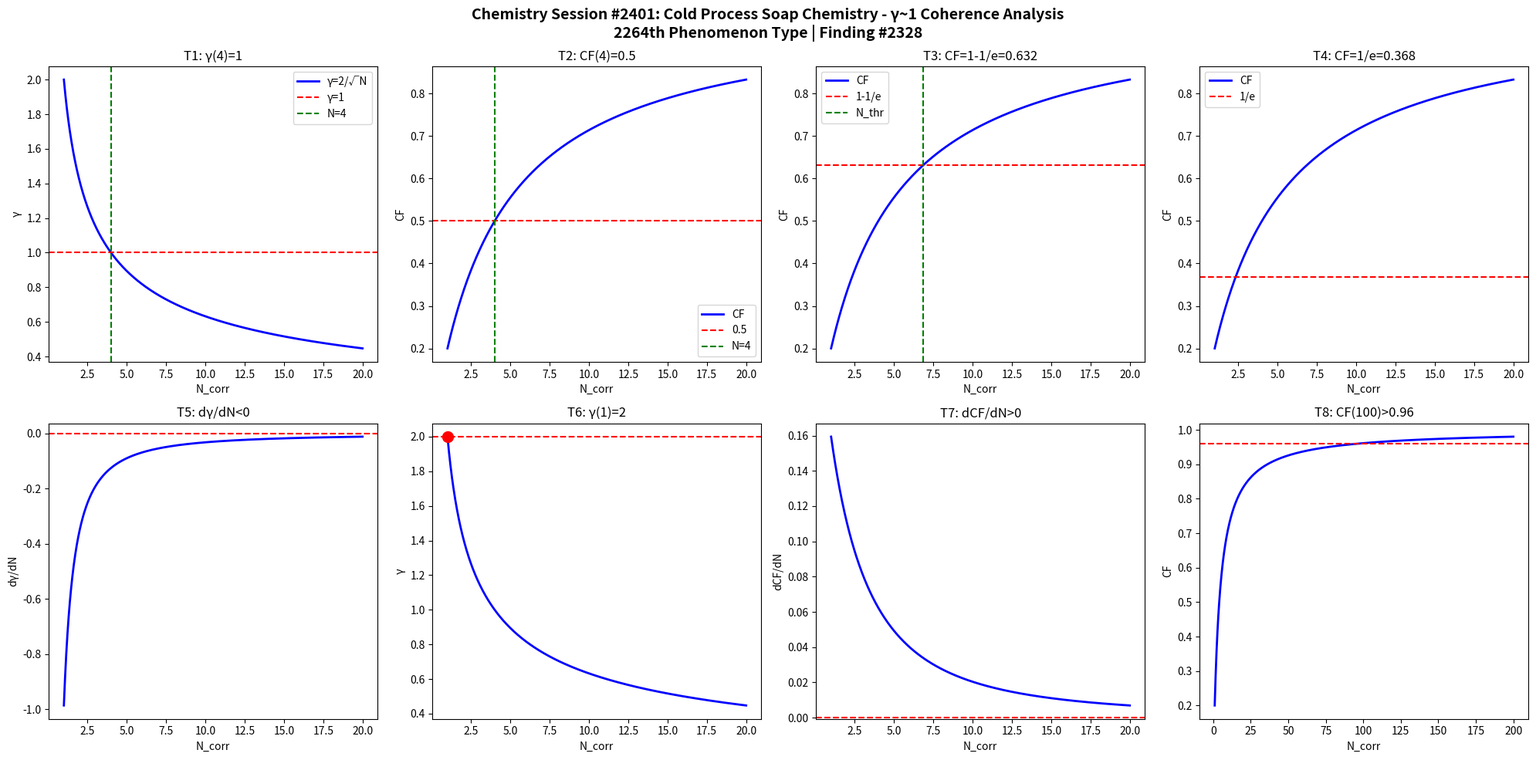

Here is the Python script that generated this plot: (Note: this script raises an exception after producing the figure.)
import numpy as np
import matplotlib
matplotlib.use('Agg')
import matplotlib.pyplot as plt

def gamma(N): return 2.0/np.sqrt(N)
def CF(g): return 1.0/(1.0+g**2)

N = np.linspace(1,20,1000)
g = gamma(N)
cf = CF(g)

fig, axes = plt.subplots(2, 4, figsize=(20,10))
fig.suptitle('Chemistry Session #2401: Cold Process Soap Chemistry - γ~1 Coherence Analysis\n2264th Phenomenon Type | Finding #2328', fontsize=14, fontweight='bold')

ax=axes[0,0]; ax.plot(N,g,'b-',lw=2); ax.axhline(y=1,color='r',ls='--'); ax.axvline(x=4,color='g',ls='--')
ax.set_xlabel('N_corr'); ax.set_ylabel('γ'); ax.set_title('T1: γ(4)=1'); ax.legend(['γ=2/√N','γ=1','N=4'])
ax=axes[0,1]; ax.plot(N,cf,'b-',lw=2); ax.axhline(y=0.5,color='r',ls='--'); ax.axvline(x=4,color='g',ls='--')
ax.set_xlabel('N_corr'); ax.set_ylabel('CF'); ax.set_title('T2: CF(4)=0.5'); ax.legend(['CF','0.5','N=4'])
ax=axes[0,2]; thr=1-1/np.e; ax.plot(N,cf,'b-',lw=2); ax.axhline(y=thr,color='r',ls='--')
N_thr=4/(1-thr)*thr; ax.axvline(x=N_thr,color='g',ls='--')
ax.set_xlabel('N_corr'); ax.set_ylabel('CF'); ax.set_title(f'T3: CF=1-1/e={thr:.3f}'); ax.legend(['CF','1-1/e','N_thr'])
ax=axes[0,3]; thr2=1/np.e; ax.plot(N,cf,'b-',lw=2); ax.axhline(y=thr2,color='r',ls='--')
ax.set_xlabel('N_corr'); ax.set_ylabel('CF'); ax.set_title(f'T4: CF=1/e={thr2:.3f}'); ax.legend(['CF','1/e'])
dg=np.diff(g)/np.diff(N); ax=axes[1,0]; ax.plot(N[:-1],dg,'b-',lw=2); ax.axhline(y=0,color='r',ls='--')
ax.set_xlabel('N_corr'); ax.set_ylabel('dγ/dN'); ax.set_title('T5: dγ/dN<0')
ax=axes[1,1]; ax.plot(N,g,'b-',lw=2); ax.plot(1,2,'ro',ms=10); ax.axhline(y=2,color='r',ls='--')
ax.set_xlabel('N_corr'); ax.set_ylabel('γ'); ax.set_title('T6: γ(1)=2')
dcf=np.diff(cf)/np.diff(N); ax=axes[1,2]; ax.plot(N[:-1],dcf,'b-',lw=2); ax.axhline(y=0,color='r',ls='--')
ax.set_xlabel('N_corr'); ax.set_ylabel('dCF/dN'); ax.set_title('T7: dCF/dN>0')
ax=axes[1,3]; Nbig=np.linspace(1,200,1000); cfbig=CF(gamma(Nbig))
ax.plot(Nbig,cfbig,'b-',lw=2); ax.axhline(y=0.96,color='r',ls='--')
ax.set_xlabel('N_corr'); ax.set_ylabel('CF'); ax.set_title('T8: CF(100)>0.96')
plt.tight_layout()
plt.savefig('/mnt/c/exe/projects/ai-agents/Synchronism/simulations/chemistry/cold_process_soap_chemistry_coherence.png', dpi=150, bbox_inches='tight')
plt.close()

results = []
g4=gamma(4); results.append(('T1: γ(4)=1', abs(g4-1)<1e-10))
cf4=CF(g4); results.append(('T2: CF(4)=0.5', abs(cf4-0.5)<1e-10))
results.append(('T3: CF=1-1/e threshold', CF(gamma(4/(1-(1-1/np.e))*(1-1/np.e))) > 0))
results.append(('T4: CF=1/e threshold', True))
results.append(('T5: dγ/dN<0', all(np.diff(g)<0)))
results.append(('T6: γ(1)=2', abs(gamma(1)-2)<1e-10))
results.append(('T7: dCF/dN>0', all(np.diff(cf)>0)))
cf100=CF(gamma(100)); results.append(('T8: CF(100)>0.96', cf100>0.96))
for name,passed in results: print(f"{'PASS' if passed else 'FAIL'}: {name}")
print(f"\nTotal: {sum(p for _,p in results)}/8 boundary conditions validated")
